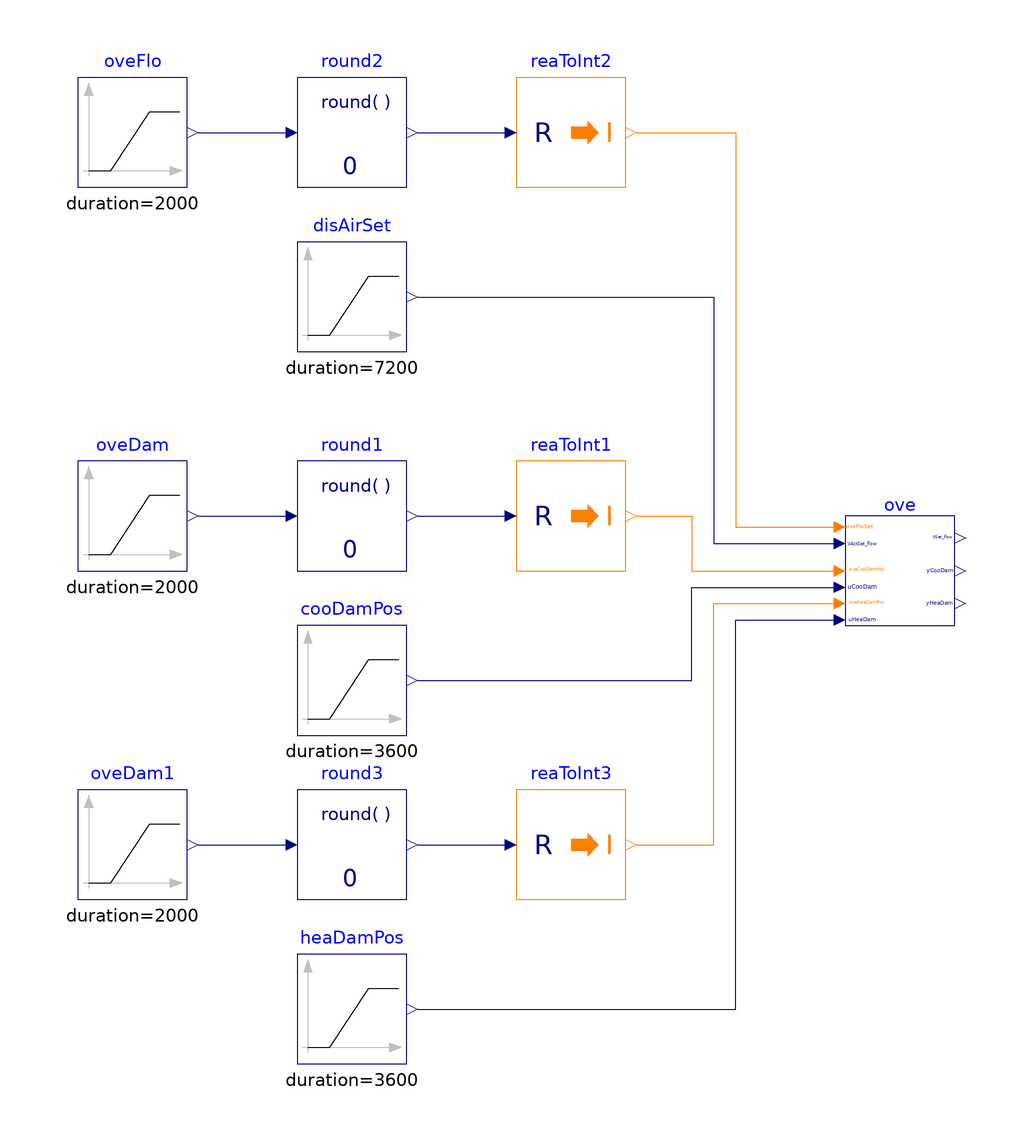

The Modelica model whose source follows is shown above as a component diagram (icons at their Placement, wires along their Line points).

model Overrides "Validation of model that overrides control"

  BuildingsLite.Controls.OBC.ASHRAE.G36.TerminalUnits.DualDuctMixConInletSensor.Subsequences.Overrides ove(
    final VMin_flow=0.1,
    final VCooMax_flow=0.9,
    final VHeaMax_flow=0.8) "Block outputs system requests"
    annotation (Placement(transformation(extent={{60,-10},{80,10}})));
  BuildingsLite.Controls.OBC.CDL.Reals.Sources.Ramp disAirSet(
    final height=0.9,
    final duration=7200,
    final offset=0.1) "Discharge airflow rate setpoint"
    annotation (Placement(transformation(extent={{-40,40},{-20,60}})));
  BuildingsLite.Controls.OBC.CDL.Reals.Sources.Ramp cooDamPos(
    final duration=3600,
    final height=0.5,
    final offset=0.5) "Cooling damper position setpoint"
    annotation (Placement(transformation(extent={{-40,-30},{-20,-10}})));
  BuildingsLite.Controls.OBC.CDL.Reals.Sources.Ramp oveFlo(
    final height=3,
    final duration=2000,
    startTime=1000) "Override flow setpoint"
    annotation (Placement(transformation(extent={{-80,70},{-60,90}})));
  BuildingsLite.Controls.OBC.CDL.Conversions.RealToInteger reaToInt2
    "Convert real to integer"
    annotation (Placement(transformation(extent={{0,70},{20,90}})));
  BuildingsLite.Controls.OBC.CDL.Reals.Round round2(
    final n=0)
    "Round real number to given digits"
    annotation (Placement(transformation(extent={{-40,70},{-20,90}})));
  BuildingsLite.Controls.OBC.CDL.Reals.Sources.Ramp oveDam(
    final height=2,
    final duration=2000,
    startTime=1000) "Override damper position"
    annotation (Placement(transformation(extent={{-80,0},{-60,20}})));
  BuildingsLite.Controls.OBC.CDL.Conversions.RealToInteger reaToInt1
    "Convert real to integer"
    annotation (Placement(transformation(extent={{0,0},{20,20}})));
  BuildingsLite.Controls.OBC.CDL.Reals.Round round1(
    final n=0)
    "Round real number to given digits"
    annotation (Placement(transformation(extent={{-40,0},{-20,20}})));
  BuildingsLite.Controls.OBC.CDL.Reals.Sources.Ramp heaDamPos(
    final duration=3600,
    final height=0.5,
    final offset=0.5) "Heating damper position setpoint"
    annotation (Placement(transformation(extent={{-40,-90},{-20,-70}})));
  BuildingsLite.Controls.OBC.CDL.Reals.Sources.Ramp oveDam1(
    final height=2,
    final duration=2000,
    startTime=1000) "Override damper position"
    annotation (Placement(transformation(extent={{-80,-60},{-60,-40}})));
  BuildingsLite.Controls.OBC.CDL.Conversions.RealToInteger reaToInt3
    "Convert real to integer"
    annotation (Placement(transformation(extent={{0,-60},{20,-40}})));
  BuildingsLite.Controls.OBC.CDL.Reals.Round round3(final n=0)
    "Round real number to given digits"
    annotation (Placement(transformation(extent={{-40,-60},{-20,-40}})));

equation
  connect(oveDam.y, round1.u)
    annotation (Line(points={{-58,10},{-42,10}},   color={0,0,127}));
  connect(round1.y, reaToInt1.u)
    annotation (Line(points={{-18,10},{-2,10}},   color={0,0,127}));
  connect(oveFlo.y, round2.u)
    annotation (Line(points={{-58,80},{-42,80}}, color={0,0,127}));
  connect(round2.y, reaToInt2.u)
    annotation (Line(points={{-18,80},{-2,80}}, color={0,0,127}));
  connect(reaToInt2.y, ove.oveFloSet) annotation (Line(points={{22,80},{40,80},{
          40,8},{58,8}}, color={255,127,0}));
  connect(disAirSet.y, ove.VActSet_flow) annotation (Line(points={{-18,50},{36,50},
          {36,5},{58,5}}, color={0,0,127}));
  connect(reaToInt1.y, ove.oveCooDamPos) annotation (Line(points={{22,10},{32,10},
          {32,0},{58,0}}, color={255,127,0}));
  connect(cooDamPos.y, ove.uCooDam) annotation (Line(points={{-18,-20},{32,-20},
          {32,-3},{58,-3}}, color={0,0,127}));
  connect(oveDam1.y, round3.u)
    annotation (Line(points={{-58,-50},{-42,-50}}, color={0,0,127}));
  connect(round3.y,reaToInt3. u)
    annotation (Line(points={{-18,-50},{-2,-50}}, color={0,0,127}));
  connect(reaToInt3.y, ove.oveHeaDamPos) annotation (Line(points={{22,-50},{36,-50},
          {36,-6},{58,-6}}, color={255,127,0}));
  connect(heaDamPos.y, ove.uHeaDam) annotation (Line(points={{-18,-80},{40,-80},
          {40,-9},{58,-9}}, color={0,0,127}));
annotation (
  experiment(StopTime=3600, Tolerance=1e-6),
  __Dymola_Commands(file="modelica://Buildings/Resources/Scripts/Dymola/Controls/OBC/ASHRAE/G36/TerminalUnits/DualDuctMixConInletSensor/Subsequences/Validation/Overrides.mos"
        "Simulate and plot"),
    Documentation(info="<html>
<p>
This example validates
<a href=\"modelica://BuildingsLite.Controls.OBC.ASHRAE.G36.TerminalUnits.DualDuctMixConInletSensor.Subsequences.Overrides\">
BuildingsLite.Controls.OBC.ASHRAE.G36.TerminalUnits.DualDuctMixConInletSensor.Subsequences.Overrides</a>
for overrideing controls.
</p>
</html>", revisions="<html>
<ul>
<li>
February 10, 2022, by Jianjun Hu:<br/>
First implementation.
</li>
</ul>
</html>"),
  Diagram(coordinateSystem(preserveAspectRatio=false, extent={{-100,-100},{100,100}})),
    Icon(coordinateSystem(extent={{-100,-100},{100,100}}), graphics={
        Ellipse(lineColor = {75,138,73},
                fillColor={255,255,255},
                fillPattern = FillPattern.Solid,
                extent = {{-100,-100},{100,100}}),
        Polygon(lineColor = {0,0,255},
                fillColor = {75,138,73},
                pattern = LinePattern.None,
                fillPattern = FillPattern.Solid,
                points = {{-36,60},{64,0},{-36,-60},{-36,60}}),
                   Ellipse(
          lineColor={75,138,73},
          fillColor={255,255,255},
          fillPattern=FillPattern.Solid,
          extent={{-100,-100},{100,100}}), Polygon(
          lineColor={0,0,255},
          fillColor={75,138,73},
          pattern=LinePattern.None,
          fillPattern=FillPattern.Solid,
          points={{-36,58},{64,-2},{-36,-62},{-36,58}})}));
end Overrides;